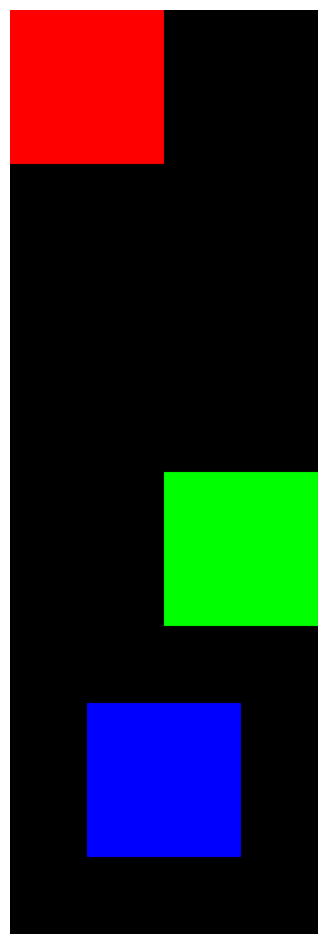

The matplotlib source for this figure:
import numpy as np
import matplotlib.pyplot as plt

# Image size
image_size = (200, 200)

# Create a blank image with a red square in the top left
image_red = np.zeros((image_size[0], image_size[1], 3), dtype=np.uint8)
image_red[:100, :100, 0] = 255  # Set red channel to 255 (full intensity)

# Create a blank image with a green square in the bottom right
image_green = np.zeros((image_size[0], image_size[1], 3), dtype=np.uint8)
image_green[100:, 100:, 1] = 255  # Set green channel to 255 (full intensity)

# Create a blank image with a blue square in the middle
image_blue = np.zeros((image_size[0], image_size[1], 3), dtype=np.uint8)
image_blue[50:150, 50:150, 2] = 255  # Set blue channel to 255 (full intensity)

# Create a blank image to combine the individual images
combined_image = np.zeros((image_size[0] * 3, image_size[1], 3), dtype=np.uint8)

# Combine the images
combined_image[:image_size[0]] = image_red
combined_image[image_size[0]:image_size[0]*2] = image_green
combined_image[image_size[0]*2:] = image_blue

# Display the combined image
fig, ax = plt.subplots(figsize=(6, 12))
ax.imshow(combined_image)
ax.axis('off')
plt.show()
